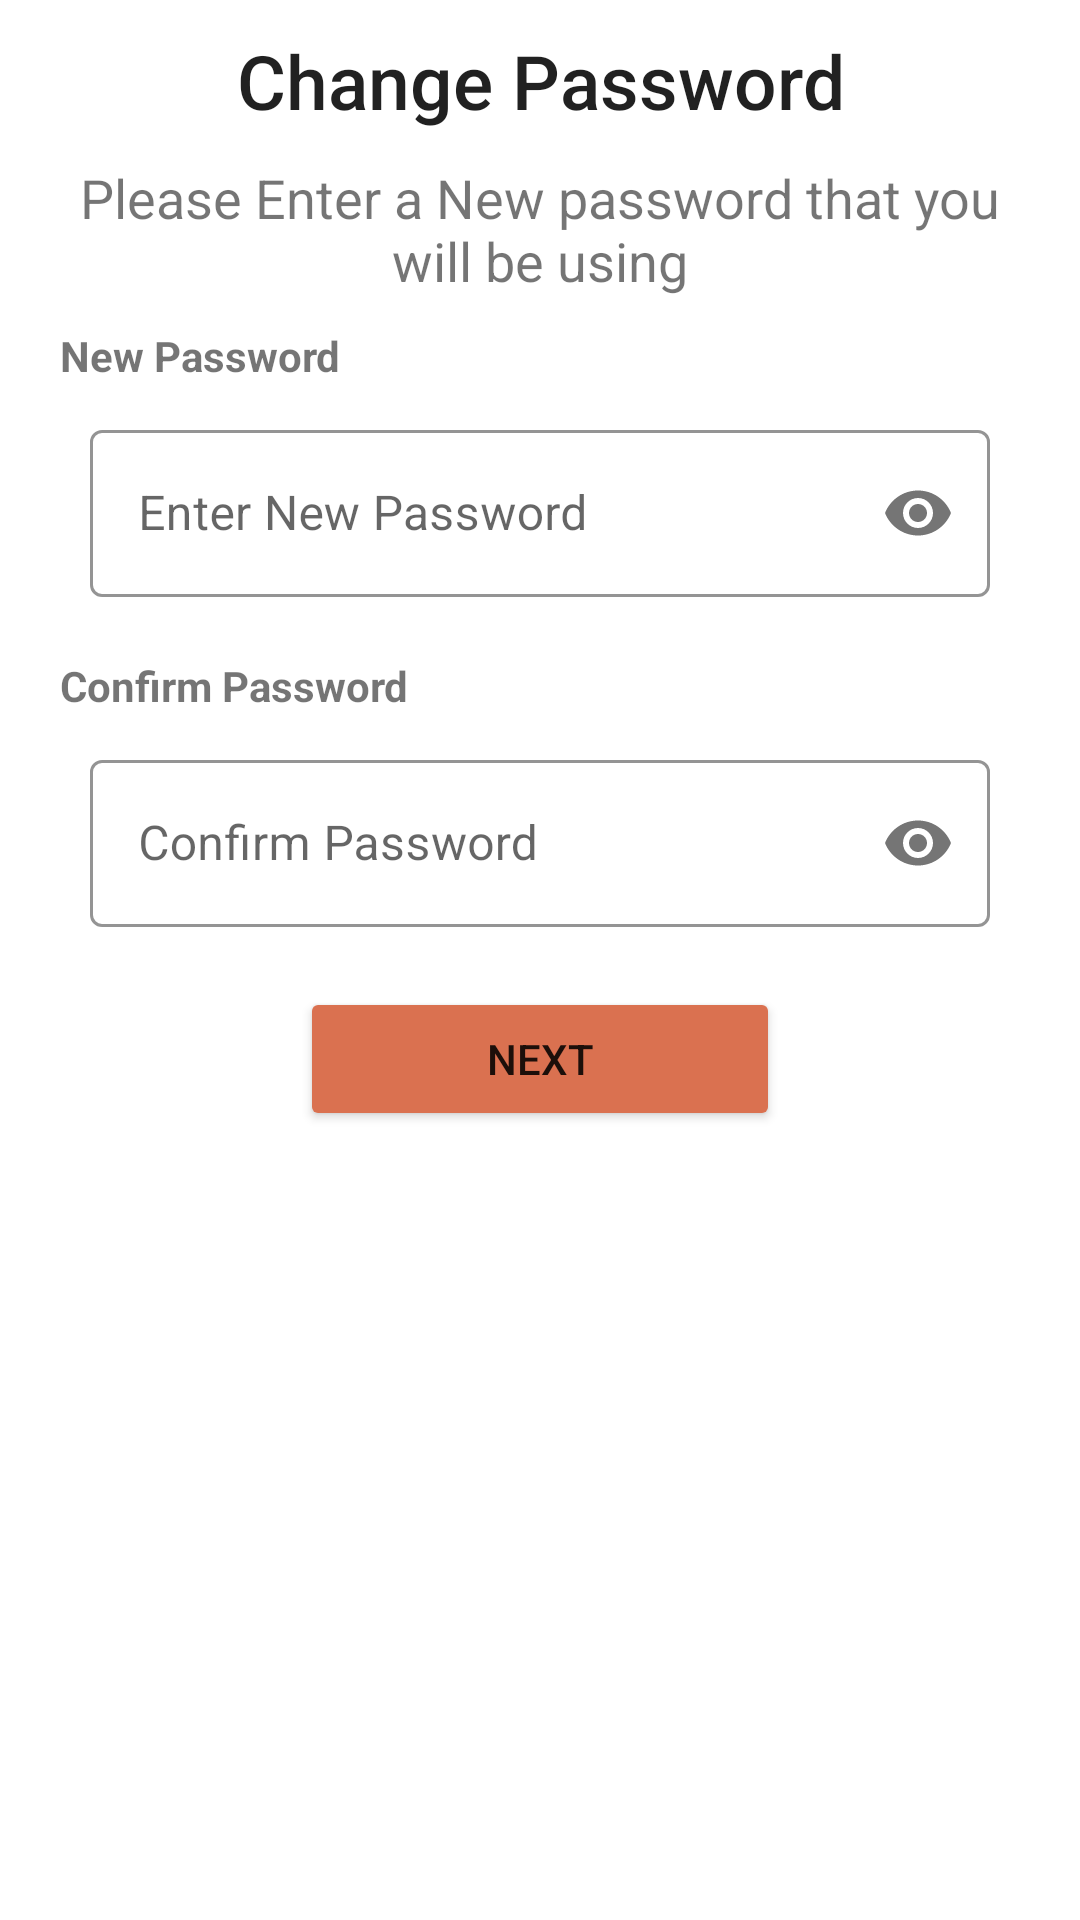

Layout XML and referenced resources for this Android screen:
<!-- AndroidManifest.xml: application theme Theme.CrudApp -->
<!-- res/layout/activity_change_password.xml -->
<?xml version="1.0" encoding="utf-8"?>
<LinearLayout
    xmlns:android="http://schemas.android.com/apk/res/android"
    xmlns:app="http://schemas.android.com/apk/res-auto"
    xmlns:tools="http://schemas.android.com/tools"
    android:orientation="vertical"
    android:layout_width="match_parent"
    android:layout_height="match_parent"
    tools:context=".reset.ChangePassword">

    <TextView
        android:layout_width="match_parent"
        android:layout_height="wrap_content"
        android:text="Change Password"
        android:textAlignment="center"
        android:textAppearance="@style/TextAppearance.AppCompat.Title"
        android:padding="10dp"
        android:textSize="25sp"
        />

    <TextView
        android:layout_width="match_parent"
        android:layout_height="wrap_content"
        android:text="Please Enter a New password that you will be using"
        android:textAlignment="center"
        android:layout_marginHorizontal="20dp"
        android:textSize="18sp"
        />

    <TextView
        android:layout_marginTop="10dp"
        android:layout_width="match_parent"
        android:layout_height="wrap_content"
        android:text="New Password"
        android:layout_marginStart="20dp"
        android:textStyle="bold"
        />

    <com.google.android.material.textfield.TextInputLayout
        android:layout_width="match_parent"
        android:layout_marginVertical="10dp"
        android:layout_marginHorizontal="30dp"
        app:boxStrokeColor="#DA7150"
        app:hintTextColor="#DA7150"
        app:passwordToggleEnabled="true"
        style="@style/Widget.MaterialComponents.TextInputLayout.OutlinedBox"
        android:layout_height="wrap_content">
        <com.google.android.material.textfield.TextInputEditText
            android:id="@+id/passEt"
            android:layout_width="match_parent"
            android:drawableStart="@drawable/ic_baseline_lock_24"
            android:hint="Enter New Password"
            android:inputType="textPassword"
            android:layout_height="wrap_content"/>


    </com.google.android.material.textfield.TextInputLayout>
    <TextView
        android:layout_marginTop="10dp"
        android:layout_width="match_parent"
        android:layout_height="wrap_content"
        android:text="Confirm Password"
        android:layout_marginStart="20dp"
        android:textStyle="bold"
        />

    <com.google.android.material.textfield.TextInputLayout
        android:layout_width="match_parent"
        android:layout_marginVertical="10dp"
        android:layout_marginHorizontal="30dp"
        app:boxStrokeColor="#DA7150"
        app:hintTextColor="#DA7150"
        app:passwordToggleEnabled="true"
        style="@style/Widget.MaterialComponents.TextInputLayout.OutlinedBox"
        android:layout_height="wrap_content">
        <com.google.android.material.textfield.TextInputEditText
            android:id="@+id/confirmPassEt"
            android:layout_width="match_parent"
            android:drawableStart="@drawable/ic_baseline_lock_24"
            android:hint="Confirm Password"
            android:inputType="textPassword"
            android:layout_height="wrap_content"/>


    </com.google.android.material.textfield.TextInputLayout>

    <Button
        android:id="@+id/btnNext"
        android:layout_width="match_parent"
        android:layout_height="wrap_content"
        android:layout_marginTop="10dp"
        android:text="Next"
        android:backgroundTint="#DA7150"
        android:layout_marginHorizontal="100dp"
        />

</LinearLayout>
<!-- resources referenced by this layout -->
<resources>
  <style name="Theme.CrudApp" parent="Theme.MaterialComponents.DayNight.DarkActionBar">
          
          <item name="colorPrimary">@color/purple_500</item>
          <item name="colorPrimaryVariant">@color/purple_700</item>
          <item name="colorOnPrimary">@color/white</item>
          
          <item name="colorSecondary">@color/teal_200</item>
          <item name="colorSecondaryVariant">@color/teal_700</item>
          <item name="colorOnSecondary">@color/black</item>
          
          <item name="android:statusBarColor">?attr/colorPrimaryVariant</item>
          
      </style>
  <!-- not gathered from this repository: default colours our renderer supplied (Android Studio template values) -->
  <color name="purple_500">#FF6200EE</color>
  <color name="purple_700">#FF3700B3</color>
  <color name="teal_200">#FF03DAC5</color>
  <color name="teal_700">#FF018786</color>
  <color name="black">#FF000000</color>
  <color name="white">#FFFFFFFF</color>
</resources>
